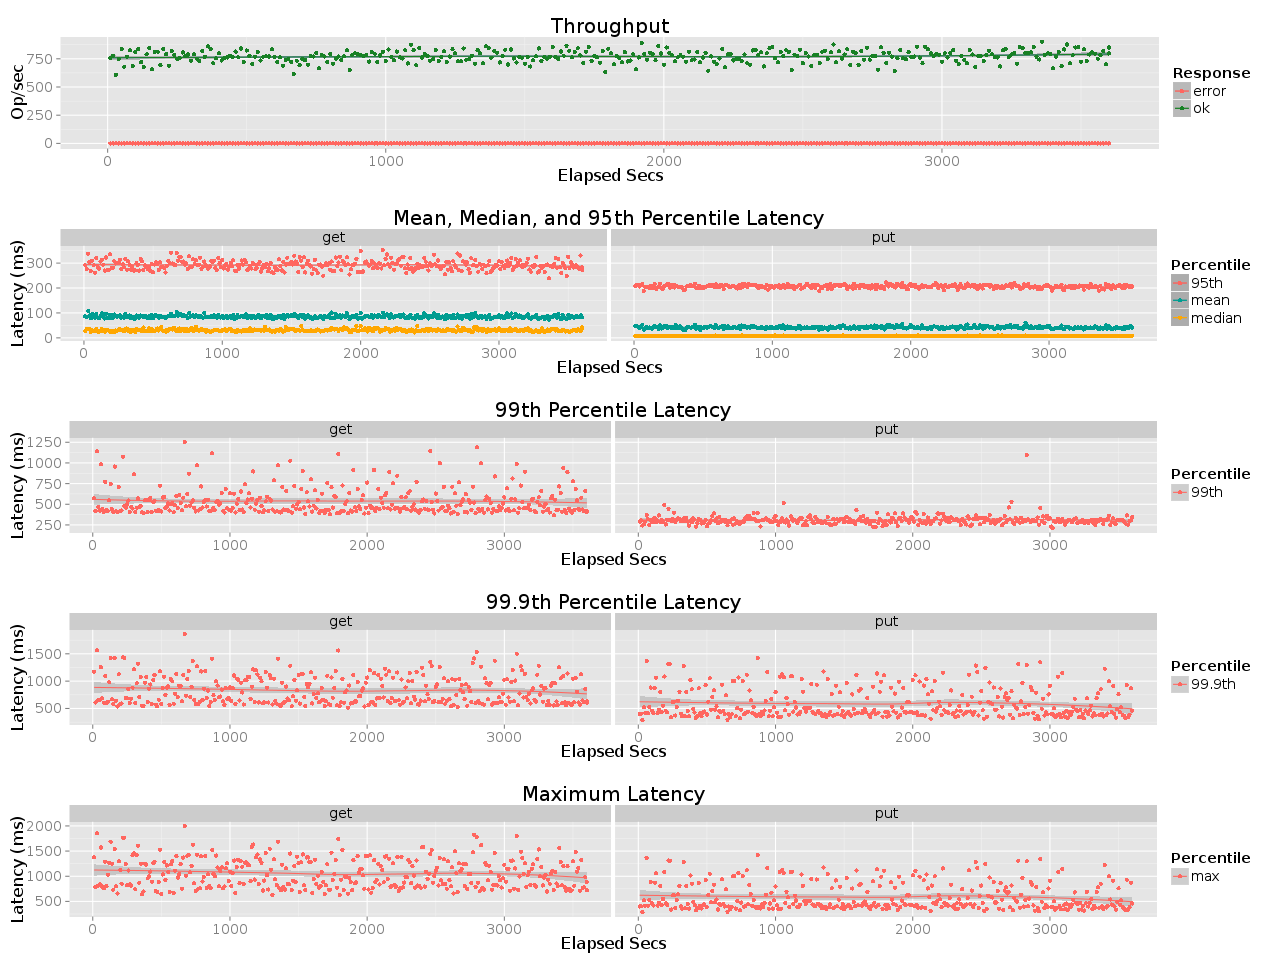

The table this chart was drawn from, first rows:
elapsed, window, total, successful, failed
10, 10, 7582, 7582, 0
20, 10, 7776, 7776, 0
30, 10, 6065, 6065, 0
40, 10, 7491, 7491, 0
50, 10, 8365, 8365, 0
60, 10, 6801, 6801, 0
70, 9.997, 7682, 7682, 0
80, 10, 8243, 8243, 0
90, 10, 6842, 6842, 0
100, 10, 8099, 8099, 0
110, 10, 8362, 8362, 0
120, 10, 7212, 7212, 0
130, 10, 6773, 6773, 0
140, 10, 7895, 7895, 0
150, 9.997, 8469, 8469, 0
160, 10, 6580, 6580, 0
170, 10, 8105, 8105, 0
180, 9.999, 8125, 8125, 0
190, 10, 6933, 6933, 0
200, 10, 8354, 8354, 0
210, 10, 7918, 7918, 0
220, 10, 6884, 6884, 0
230, 10.0, 8171, 8171, 0
240, 10, 7818, 7818, 0
250, 9.999, 7469, 7469, 0
260, 10, 7569, 7569, 0
270, 10, 8066, 8066, 0
280, 10, 7751, 7751, 0
290, 10, 7883, 7883, 0
300, 10, 7339, 7339, 0
310, 10, 7909, 7909, 0
320, 10, 7516, 7516, 0
330, 10, 7290, 7290, 0
340, 10, 8187, 8187, 0
350, 10, 7664, 7664, 0
360, 10, 8606, 8606, 0
370, 10, 8385, 8385, 0
380, 10, 7103, 7103, 0
390, 10, 7556, 7556, 0
400, 10, 7992, 7992, 0
410, 10, 7355, 7355, 0
420, 10, 7573, 7573, 0
430, 10, 7619, 7619, 0
440, 10, 7788, 7788, 0
450, 10, 7665, 7665, 0
460, 10, 8137, 8137, 0
470, 10, 7628, 7628, 0
480, 10, 8411, 8411, 0
490, 10, 7217, 7217, 0
500, 10, 8234, 8234, 0
510, 10, 7760, 7760, 0
520, 10, 7044, 7044, 0
530, 9.999, 7680, 7680, 0
540, 10, 8107, 8107, 0
550, 10, 7349, 7349, 0
560, 10, 7685, 7685, 0
570, 10, 7722, 7722, 0
580, 10, 7706, 7706, 0
590, 10, 8336, 8336, 0
600, 10, 7680, 7680, 0
... 301 more rows
